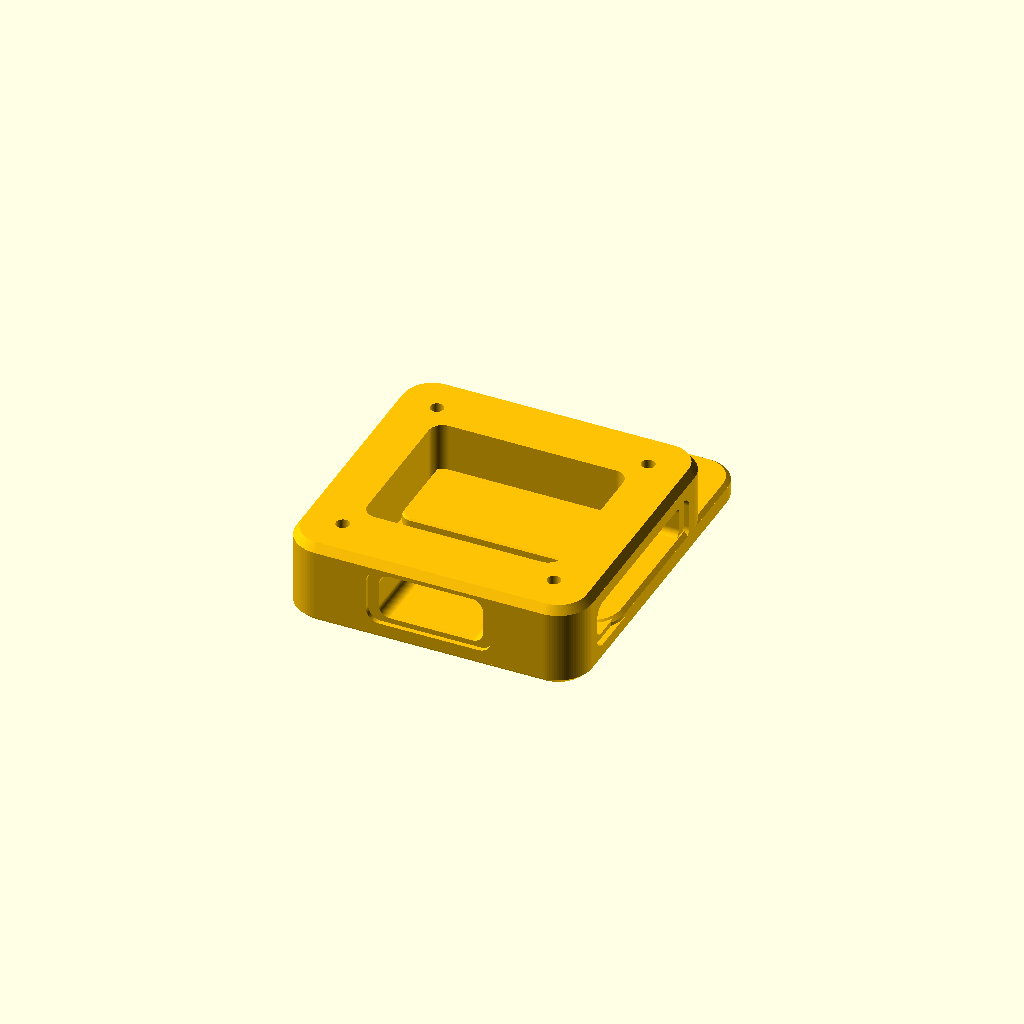
Cell 1: rendered with the file's own defaults.
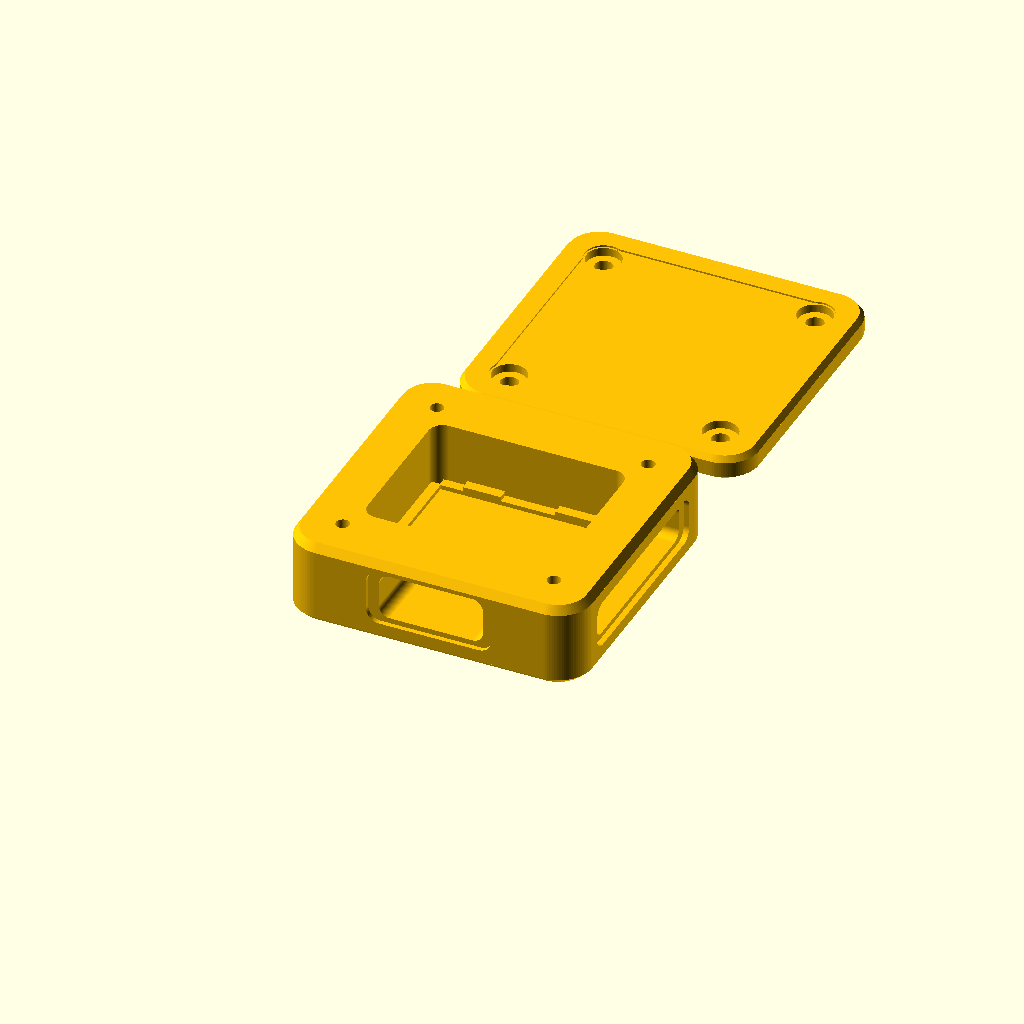
Cell 2: the same model with print_layout = false.
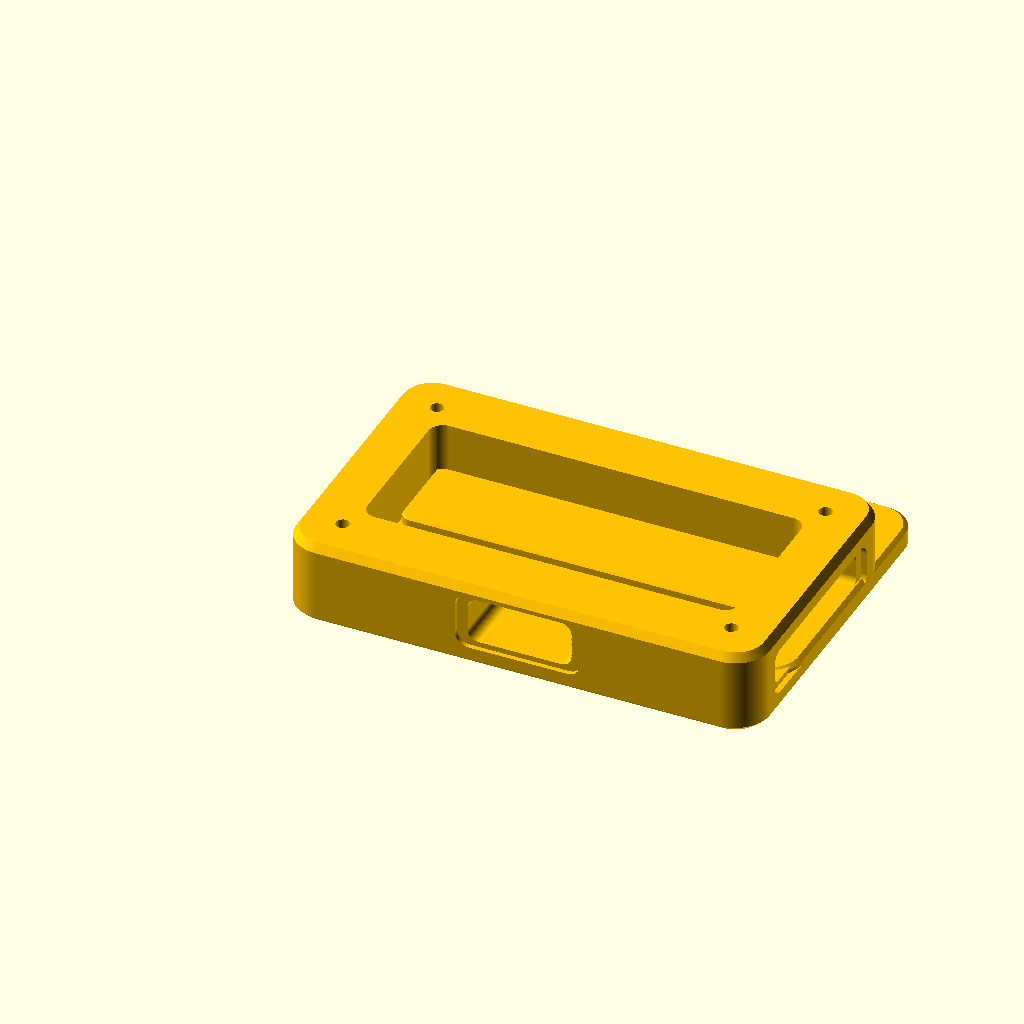
Cell 3: the same model with board_L = 45.04.
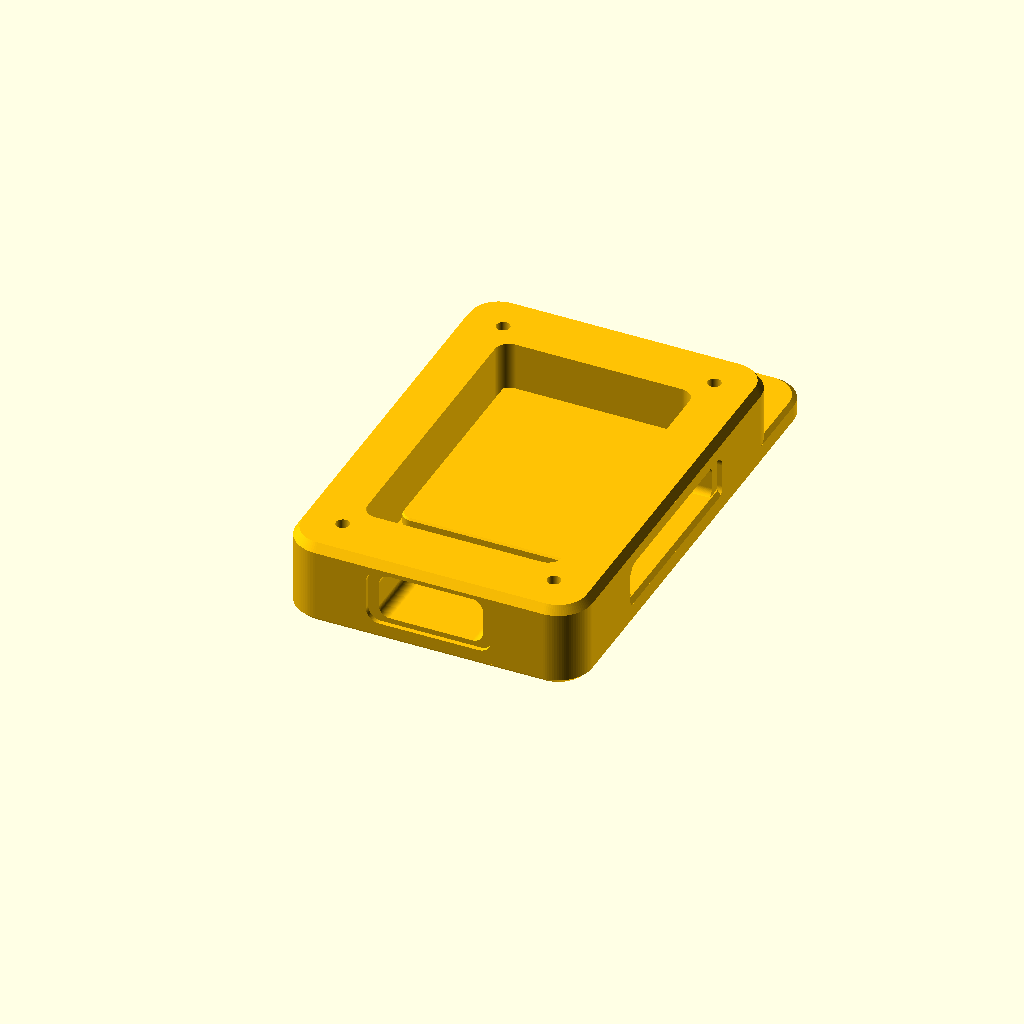
Cell 4: the same model with board_W = 36.
All cells are drawn from one camera (rotation 55°, 0°, 25°, orthographic, colour scheme Cornfield), so only the parameter changes between them.
Source of the model, hardware/cad/v0_xglove/xglove.scad:
$fn = 96;

// ==================================================
// ESP32-C3 Super Mini Wrist Enclosure
// Refined OpenSCAD source for print-ready case + lid
// ==================================================

// ---------- Board ----------
board_L = 22.52;
board_W = 18.00;
board_clearance = 1.10;

// ---------- Case ----------
wall = 2.80;
end_wall = 6.40;
floor_h = 2.10;
case_h = 10.80;
lid_h = 3.10;

strap_edge = 5.30;

bay_L = board_L + board_clearance*2;
bay_W = board_W + board_clearance*2;

L = bay_L + end_wall*2;
W = bay_W + wall*2 + strap_edge*2;
H = case_h;

// ---------- Surfacing ----------
corner_r = 4.30;
bay_r = 1.80;
body_bottom_chamfer = 0.70;
body_top_chamfer = 1.05;
body_face_inset = 0.72;
lid_bottom_chamfer = 0.42;
lid_top_chamfer = 0.72;
lid_face_inset = 0.55;
skin = 0.045;

// ---------- USB-C ----------
usb_w = 13.20;
usb_h = 5.80;
usb_z = floor_h + 0.85;
usb_r = 1.35;
usb_mouth_extra = 1.35;

// ---------- Apple Watch strap sockets ----------
strap_w = 22.40;
strap_h = 4.60;
strap_z = floor_h + 0.80;
strap_r = 1.20;
strap_socket_depth = end_wall - 0.60;
strap_mouth_extra = 1.35;

// ---------- Lid screws ----------
lid_screw_d = 2.25;
pilot_d = 1.70;
screw_head_d = 4.35;
screw_head_h = 1.28;
screw_inset = 5.35;
pilot_h = 4.60;
boss_d = 5.30;

// ---------- Lid lip ----------
lip_h = 1.55;
lip_clearance = 0.35;
lip_chamfer = 0.24;

// ---------- Board tray ----------
tray_h = 0.68;
rail_w = 1.05;
rail_h = 1.25;
clip_h = 0.56;
clip_w = 4.80;
tray_embed = 0.18;
rail_overlap = 0.18;
clip_overlap = 0.12;

// ---------- Layout ----------
gap = 9.00;
print_layout = true;
part = "all"; // "all", "case", "lid", "assembly"
show_tray = true;
show_bosses = true;

// ==================================================

module rounded_rect_2d(size=[10,10], r=2) {
    rr = max(0.01, min(r, min(size[0], size[1])/2 - 0.01));

    hull() {
        for (x=[rr, size[0]-rr])
        for (y=[rr, size[1]-rr])
            translate([x,y])
                circle(r=rr);
    }
}

module centered_profile(parent=[10,10], face=[8,8], r=1, z=0, h=skin) {
    translate([
        (parent[0]-face[0])/2,
        (parent[1]-face[1])/2,
        z
    ])
        linear_extrude(h)
            rounded_rect_2d(face, r);
}

module rounded_prism(size=[10,10,10], r=2) {
    linear_extrude(size[2])
        rounded_rect_2d([size[0], size[1]], r);
}

module chamfered_rounded_box(size=[10,10,10], r=2, bottom=0.6, top=0.8, inset=0.5) {
    face = [
        max(0.1, size[0] - inset*2),
        max(0.1, size[1] - inset*2)
    ];
    face_r = max(0.1, r - inset);
    mid_h = max(0.01, size[2] - bottom - top);

    union() {
        hull() {
            centered_profile([size[0], size[1]], face, face_r, 0, skin);
            centered_profile([size[0], size[1]], [size[0], size[1]], r, bottom, skin);
        }

        translate([0,0,bottom])
            rounded_prism([size[0], size[1], mid_h], r);

        hull() {
            centered_profile([size[0], size[1]], [size[0], size[1]], r, size[2]-top-skin, skin);
            centered_profile([size[0], size[1]], face, face_r, size[2]-skin, skin);
        }
    }
}

module rounded_slot_x(length=5, y_size=10, z_size=4, r=1) {
    rr = max(0.01, min(r, min(y_size, z_size)/2 - 0.01));

    hull() {
        for (y=[rr, y_size-rr])
        for (z=[rr, z_size-rr])
            translate([0,y,z])
                rotate([0,90,0])
                    cylinder(h=length, r=rr);
    }
}

module rounded_slot_y(length=5, x_size=10, z_size=4, r=1) {
    rr = max(0.01, min(r, min(x_size, z_size)/2 - 0.01));

    hull() {
        for (x=[rr, x_size-rr])
        for (z=[rr, z_size-rr])
            translate([x,0,z])
                rotate([-90,0,0])
                    cylinder(h=length, r=rr);
    }
}

module screw_positions(z=0) {
    for (x=[screw_inset, L-screw_inset])
    for (y=[screw_inset, W-screw_inset])
        translate([x,y,z])
            children();
}

module bay_origin() {
    translate([end_wall, wall + strap_edge, floor_h])
        children();
}

module board_origin() {
    translate([
        end_wall + board_clearance,
        wall + strap_edge + board_clearance,
        floor_h - tray_embed
    ])
        children();
}

module electronics_bay_cutout() {
    bay_origin()
        linear_extrude(H + 1)
            rounded_rect_2d([bay_L, bay_W], bay_r);
}

module usb_cutouts() {
    depth = wall + strap_edge + 1.20;

    translate([L/2 - usb_w/2, -0.60, usb_z])
        rounded_slot_y(depth + 0.60, usb_w, usb_h, usb_r);

    translate([
        L/2 - (usb_w + usb_mouth_extra*2)/2,
        -0.65,
        usb_z - usb_mouth_extra/2
    ])
        rounded_slot_y(
            1.25,
            usb_w + usb_mouth_extra*2,
            usb_h + usb_mouth_extra,
            usb_r + 0.32
        );
}

module strap_socket_cutouts() {
    y0 = W/2 - strap_w/2;
    z0 = strap_z;
    cut_len = strap_socket_depth + 0.60;

    translate([-0.60, y0, z0])
        rounded_slot_x(cut_len, strap_w, strap_h, strap_r);

    translate([L - strap_socket_depth, y0, z0])
        rounded_slot_x(cut_len, strap_w, strap_h, strap_r);

    translate([
        -0.65,
        W/2 - (strap_w + strap_mouth_extra*2)/2,
        z0 - strap_mouth_extra/2
    ])
        rounded_slot_x(
            1.35,
            strap_w + strap_mouth_extra*2,
            strap_h + strap_mouth_extra,
            strap_r + 0.34
        );

    translate([
        L - 0.70,
        W/2 - (strap_w + strap_mouth_extra*2)/2,
        z0 - strap_mouth_extra/2
    ])
        rounded_slot_x(
            1.35,
            strap_w + strap_mouth_extra*2,
            strap_h + strap_mouth_extra,
            strap_r + 0.34
        );
}

module bottom_screw_bosses() {
    screw_positions(floor_h)
        cylinder(h=H-floor_h-0.30, d=boss_d);
}

module bottom_screw_pilots() {
    screw_positions(H - pilot_h)
        cylinder(h=pilot_h + 0.45, d=pilot_d);
}

module board_tray() {
    board_origin()
        cube([board_L, board_W, tray_h], false);

    board_origin()
        translate([0, -rail_w, 0])
            cube([board_L, rail_w + rail_overlap, rail_h], false);

    board_origin()
        translate([0, board_W - rail_overlap, 0])
            cube([board_L, rail_w + rail_overlap, rail_h], false);

    board_origin()
        translate([-rail_w, 0, 0])
            cube([rail_w + rail_overlap, board_W, rail_h], false);

    board_origin()
        translate([board_L - rail_overlap, 0, 0])
            cube([rail_w + rail_overlap, board_W, rail_h], false);

    board_origin()
        translate([3.00, -rail_w, rail_h - clip_overlap])
            cube([clip_w, rail_w + 0.75, clip_h + clip_overlap], false);

    board_origin()
        translate([board_L - 3.00 - clip_w, -rail_w, rail_h - clip_overlap])
            cube([clip_w, rail_w + 0.75, clip_h + clip_overlap], false);

    board_origin()
        translate([3.00, board_W - 0.20, rail_h - clip_overlap])
            cube([clip_w, rail_w + 0.75, clip_h + clip_overlap], false);

    board_origin()
        translate([board_L - 3.00 - clip_w, board_W - 0.20, rail_h - clip_overlap])
            cube([clip_w, rail_w + 0.75, clip_h + clip_overlap], false);
}

module bottom_case() {
    color([1.0, 0.76, 0.02])
    union() {
        difference() {
            union() {
                chamfered_rounded_box(
                    [L,W,H],
                    corner_r,
                    body_bottom_chamfer,
                    body_top_chamfer,
                    body_face_inset
                );
                if (show_bosses)
                    bottom_screw_bosses();
            }

            electronics_bay_cutout();
            usb_cutouts();
            strap_socket_cutouts();
            bottom_screw_pilots();
        }

        if (show_tray)
            board_tray();
    }
}

module lid_lip() {
    translate([
        end_wall + lip_clearance,
        wall + strap_edge + lip_clearance,
        -lip_h
    ])
        chamfered_rounded_box(
            [
                bay_L - lip_clearance*2,
                bay_W - lip_clearance*2,
                lip_h + skin
            ],
            max(0.35, bay_r - lip_clearance),
            lip_chamfer,
            lip_chamfer,
            0.18
        );
}

module lid_screw_cutouts() {
    screw_positions(-lip_h - 0.20)
        cylinder(h=lid_h + lip_h + 0.55, d=lid_screw_d);

    screw_positions(lid_h - screw_head_h)
        cylinder(h=screw_head_h + 0.35, d=screw_head_d);

    screw_positions(lid_h - 0.22)
        cylinder(h=0.32, d=screw_head_d + 0.45);
}

module lid_top_recess() {
    panel_inset = 3.15;

    translate([panel_inset, panel_inset, lid_h - 0.22])
        linear_extrude(0.30)
            rounded_rect_2d(
                [L - panel_inset*2, W - panel_inset*2],
                corner_r - 1.10
            );
}

module lid_raw() {
    color([1.0, 0.76, 0.02])
    difference() {
        union() {
            chamfered_rounded_box(
                [L,W,lid_h],
                corner_r,
                lid_bottom_chamfer,
                lid_top_chamfer,
                lid_face_inset
            );
            lid_lip();
        }

        lid_screw_cutouts();
        lid_top_recess();
    }
}

module lid() {
    if (print_layout) {
        lid_for_print(W + gap);
    } else {
        lid_for_assembly(W + gap);
    }
}

module lid_for_print(offset_y=0) {
    translate([0, offset_y, lid_h])
        rotate([180,0,0])
            lid_raw();
}

module lid_for_assembly(offset_y=0) {
    translate([0, offset_y, 0])
        lid_raw();
}

if (part == "case") {
    bottom_case();
} else if (part == "lid") {
    if (print_layout) {
        lid_for_print(0);
    } else {
        lid_raw();
    }
} else if (part == "assembly") {
    bottom_case();
    lid_for_assembly(W + gap);
} else {
    bottom_case();
    lid();
}
Customizer parameters (derived from the source; name, type, default, range or options):
board_L: number, default 22.52
board_W: number, default 18
board_clearance: number, default 1.1
wall: number, default 2.8
end_wall: number, default 6.4
floor_h: number, default 2.1
case_h: number, default 10.8
lid_h: number, default 3.1
strap_edge: number, default 5.3
corner_r: number, default 4.3
bay_r: number, default 1.8
body_bottom_chamfer: number, default 0.7
body_top_chamfer: number, default 1.05
body_face_inset: number, default 0.72
lid_bottom_chamfer: number, default 0.42
lid_top_chamfer: number, default 0.72
lid_face_inset: number, default 0.55
skin: number, default 0.045
usb_w: number, default 13.2
usb_h: number, default 5.8
usb_r: number, default 1.35
usb_mouth_extra: number, default 1.35
strap_w: number, default 22.4
strap_h: number, default 4.6
strap_r: number, default 1.2
strap_mouth_extra: number, default 1.35
lid_screw_d: number, default 2.25
pilot_d: number, default 1.7
screw_head_d: number, default 4.35
screw_head_h: number, default 1.28
screw_inset: number, default 5.35
pilot_h: number, default 4.6
boss_d: number, default 5.3
lip_h: number, default 1.55
lip_clearance: number, default 0.35
lip_chamfer: number, default 0.24
tray_h: number, default 0.68
rail_w: number, default 1.05
rail_h: number, default 1.25
clip_h: number, default 0.56
clip_w: number, default 4.8
tray_embed: number, default 0.18
rail_overlap: number, default 0.18
clip_overlap: number, default 0.12
gap: number, default 9
print_layout: bool, default true
part: string, default "all"
show_tray: bool, default true
show_bosses: bool, default true
